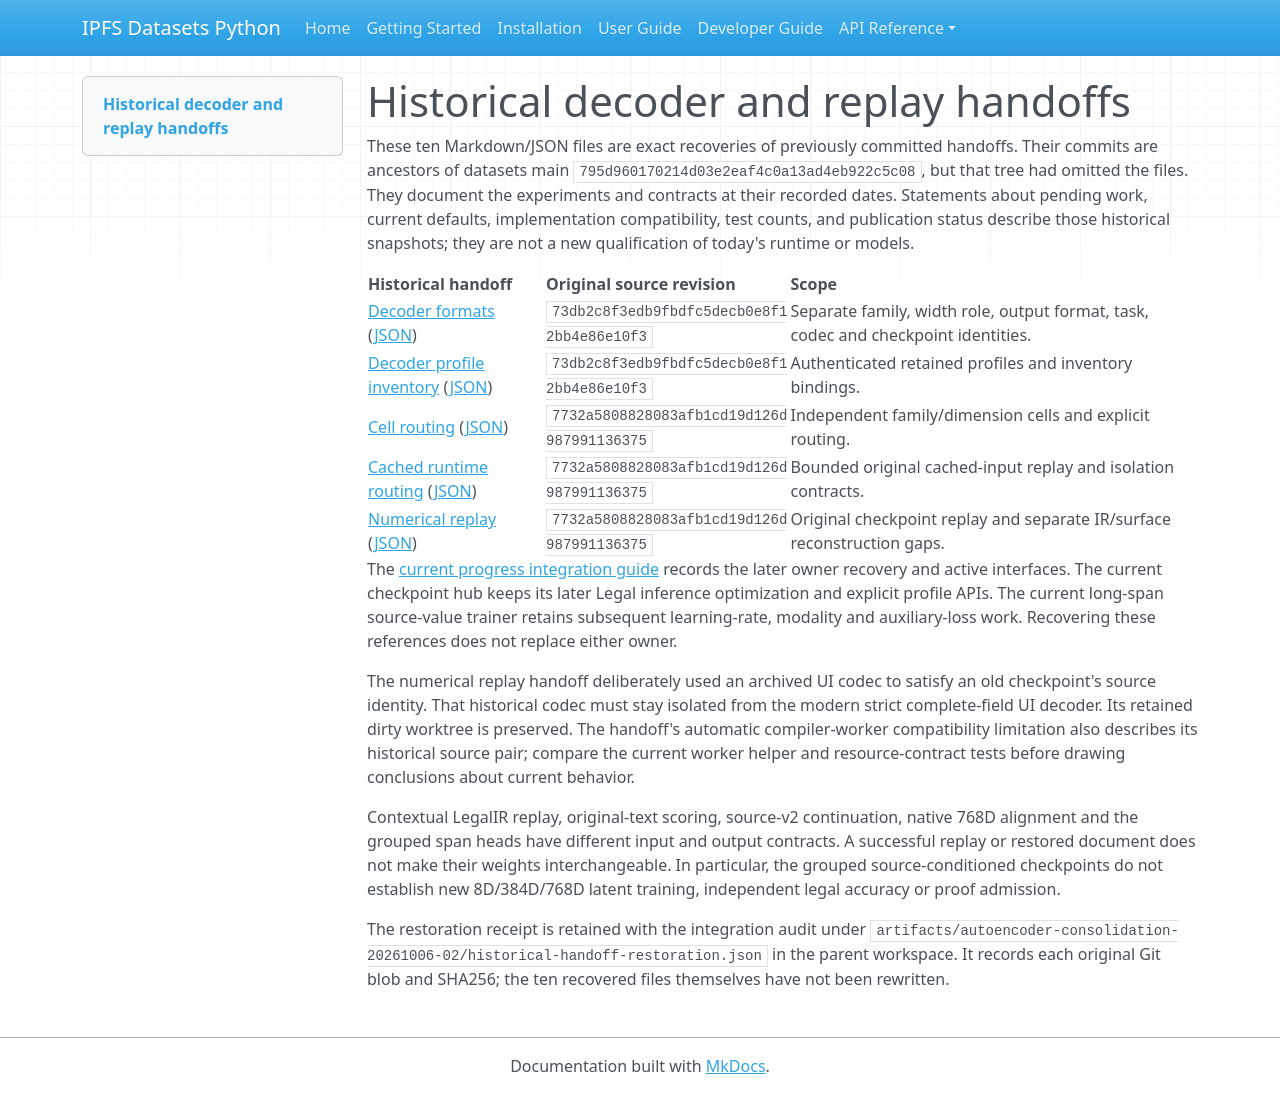

repository: endomorphosis/ipfs_datasets_py · page: autoencoders/pilots/intent_codebase_grounding/historical_handoff_index/index.html · generator: mkdocs

# Historical decoder and replay handoffs

These ten Markdown/JSON files are exact recoveries of previously committed
handoffs. Their commits are ancestors of datasets main
`795d960170214d03e2eaf4c0a13ad4eb922c5c08`, but that tree had omitted the files.
They document the experiments and contracts at their recorded dates. Statements
about pending work, current defaults, implementation compatibility, test counts,
and publication status describe those historical snapshots; they are not a new
qualification of today's runtime or models.

| Historical handoff | Original source revision | Scope |
| --- | --- | --- |
| [Decoder formats](decoder_format_handoff.md) ([JSON](decoder_format_handoff.json)) | `73db2c8f3edb9fbdfc5decb0e8f12bb4e86e10f3` | Separate family, width role, output format, task, codec and checkpoint identities. |
| [Decoder profile inventory](decoder_profile_inventory_handoff.md) ([JSON](decoder_profile_inventory_handoff.json)) | `73db2c8f3edb9fbdfc5decb0e8f12bb4e86e10f3` | Authenticated retained profiles and inventory bindings. |
| [Cell routing](cell_routing_handoff.md) ([JSON](cell_routing_handoff.json)) | `7732a5808828083afb1cd19d126d987991136375` | Independent family/dimension cells and explicit routing. |
| [Cached runtime routing](runtime_routing_handoff.md) ([JSON](runtime_routing_handoff.json)) | `7732a5808828083afb1cd19d126d987991136375` | Bounded original cached-input replay and isolation contracts. |
| [Numerical replay](numerical_replay_handoff.md) ([JSON](numerical_replay_handoff.json)) | `7732a5808828083afb1cd19d126d987991136375` | Original checkpoint replay and separate IR/surface reconstruction gaps. |

The [current progress integration guide](../../progress_integration.md) records
the later owner recovery and active interfaces. The current checkpoint hub keeps
its later Legal inference optimization and explicit profile APIs. The current
long-span source-value trainer retains subsequent learning-rate, modality and
auxiliary-loss work. Recovering these references does not replace either owner.

The numerical replay handoff deliberately used an archived UI codec to satisfy
an old checkpoint's source identity. That historical codec must stay isolated
from the modern strict complete-field UI decoder. Its retained dirty worktree is
preserved. The handoff's automatic compiler-worker compatibility limitation also
describes its historical source pair; compare the current worker helper and
resource-contract tests before drawing conclusions about current behavior.

Contextual LegalIR replay, original-text scoring, source-v2 continuation, native
768D alignment and the grouped span heads have different input and output
contracts. A successful replay or restored document does not make their weights
interchangeable. In particular, the grouped source-conditioned checkpoints do
not establish new 8D/384D/768D latent training, independent legal accuracy or
proof admission.

The restoration receipt is retained with the integration audit under
`artifacts/autoencoder-consolidation-20261006-02/historical-handoff-restoration.json`
in the parent workspace. It records each original Git blob and SHA256; the ten
recovered files themselves have not been rewritten.
